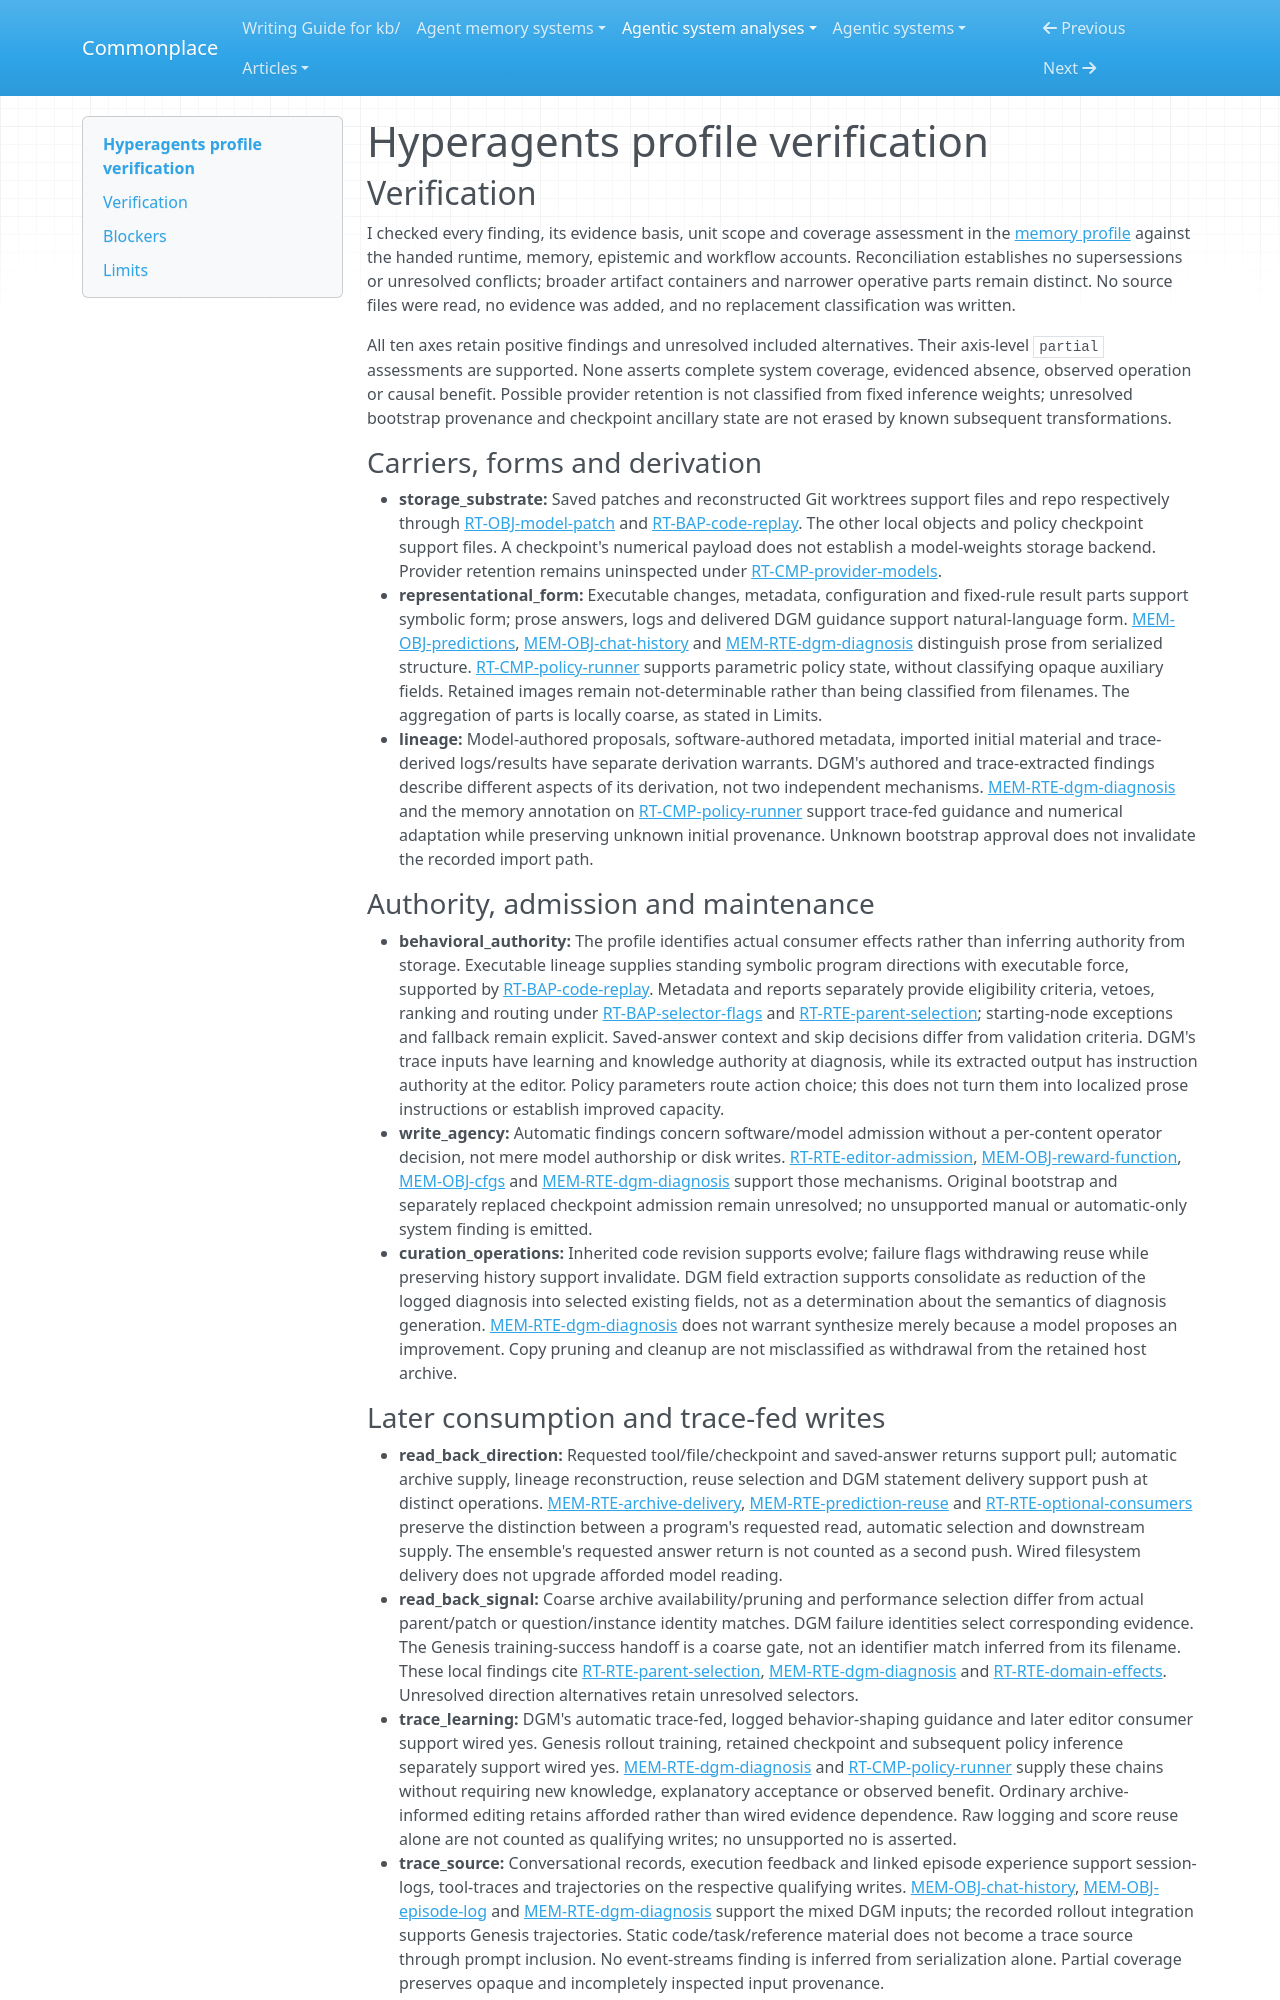

repository: zby/commonplace · page: agentic-system-analyses/retained/hyperagents/profile-verification/index.html · generator: mkdocs

---
type: agentic-system-analyses/types/agentic-system-verification.md
description: "Independent verification of Hyperagents' ten memory-comparison axes against the handed accepted records at the frozen revision."
run-id: AAS-2026-10-14-hyperagents-dd9d501b160c-01
reviewed-boundary: "59a68f672dfb92c74aeb7e61535d776fb36e172d"
---

# Hyperagents profile verification

## Verification

I checked every finding, its evidence basis, unit scope and coverage assessment in the [memory profile](memory-profile.md#comparison-rationale) against the handed runtime, memory, epistemic and workflow accounts. Reconciliation establishes no supersessions or unresolved conflicts; broader artifact containers and narrower operative parts remain distinct. No source files were read, no evidence was added, and no replacement classification was written.

All ten axes retain positive findings and unresolved included alternatives. Their axis-level `partial` assessments are supported. None asserts complete system coverage, evidenced absence, observed operation or causal benefit. Possible provider retention is not classified from fixed inference weights; unresolved bootstrap provenance and checkpoint ancillary state are not erased by known subsequent transformations.

### Carriers, forms and derivation

- **storage_substrate:** Saved patches and reconstructed Git worktrees support files and repo respectively through [RT-OBJ-model-patch](runtime.md#rt-obj-model-patch) and [RT-BAP-code-replay](runtime.md#rt-bap-code-replay). The other local objects and policy checkpoint support files. A checkpoint's numerical payload does not establish a model-weights storage backend. Provider retention remains uninspected under [RT-CMP-provider-models](runtime.md#rt-cmp-provider-models).
- **representational_form:** Executable changes, metadata, configuration and fixed-rule result parts support symbolic form; prose answers, logs and delivered DGM guidance support natural-language form. [MEM-OBJ-predictions](memory.md#mem-obj-predictions), [MEM-OBJ-chat-history](memory.md#mem-obj-chat-history) and [MEM-RTE-dgm-diagnosis](memory.md#mem-rte-dgm-diagnosis) distinguish prose from serialized structure. [RT-CMP-policy-runner](runtime.md#rt-cmp-policy-runner) supports parametric policy state, without classifying opaque auxiliary fields. Retained images remain not-determinable rather than being classified from filenames. The aggregation of parts is locally coarse, as stated in Limits.
- **lineage:** Model-authored proposals, software-authored metadata, imported initial material and trace-derived logs/results have separate derivation warrants. DGM's authored and trace-extracted findings describe different aspects of its derivation, not two independent mechanisms. [MEM-RTE-dgm-diagnosis](memory.md#mem-rte-dgm-diagnosis) and the memory annotation on [RT-CMP-policy-runner](runtime.md#rt-cmp-policy-runner) support trace-fed guidance and numerical adaptation while preserving unknown initial provenance. Unknown bootstrap approval does not invalidate the recorded import path.

### Authority, admission and maintenance

- **behavioral_authority:** The profile identifies actual consumer effects rather than inferring authority from storage. Executable lineage supplies standing symbolic program directions with executable force, supported by [RT-BAP-code-replay](runtime.md#rt-bap-code-replay). Metadata and reports separately provide eligibility criteria, vetoes, ranking and routing under [RT-BAP-selector-flags](runtime.md#rt-bap-selector-flags) and [RT-RTE-parent-selection](runtime.md#rt-rte-parent-selection); starting-node exceptions and fallback remain explicit. Saved-answer context and skip decisions differ from validation criteria. DGM's trace inputs have learning and knowledge authority at diagnosis, while its extracted output has instruction authority at the editor. Policy parameters route action choice; this does not turn them into localized prose instructions or establish improved capacity.
- **write_agency:** Automatic findings concern software/model admission without a per-content operator decision, not mere model authorship or disk writes. [RT-RTE-editor-admission](runtime.md#rt-rte-editor-admission), [MEM-OBJ-reward-function](memory.md#mem-obj-reward-function), [MEM-OBJ-cfgs](memory.md#mem-obj-cfgs) and [MEM-RTE-dgm-diagnosis](memory.md#mem-rte-dgm-diagnosis) support those mechanisms. Original bootstrap and separately replaced checkpoint admission remain unresolved; no unsupported manual or automatic-only system finding is emitted.
- **curation_operations:** Inherited code revision supports evolve; failure flags withdrawing reuse while preserving history support invalidate. DGM field extraction supports consolidate as reduction of the logged diagnosis into selected existing fields, not as a determination about the semantics of diagnosis generation. [MEM-RTE-dgm-diagnosis](memory.md#mem-rte-dgm-diagnosis) does not warrant synthesize merely because a model proposes an improvement. Copy pruning and cleanup are not misclassified as withdrawal from the retained host archive.
